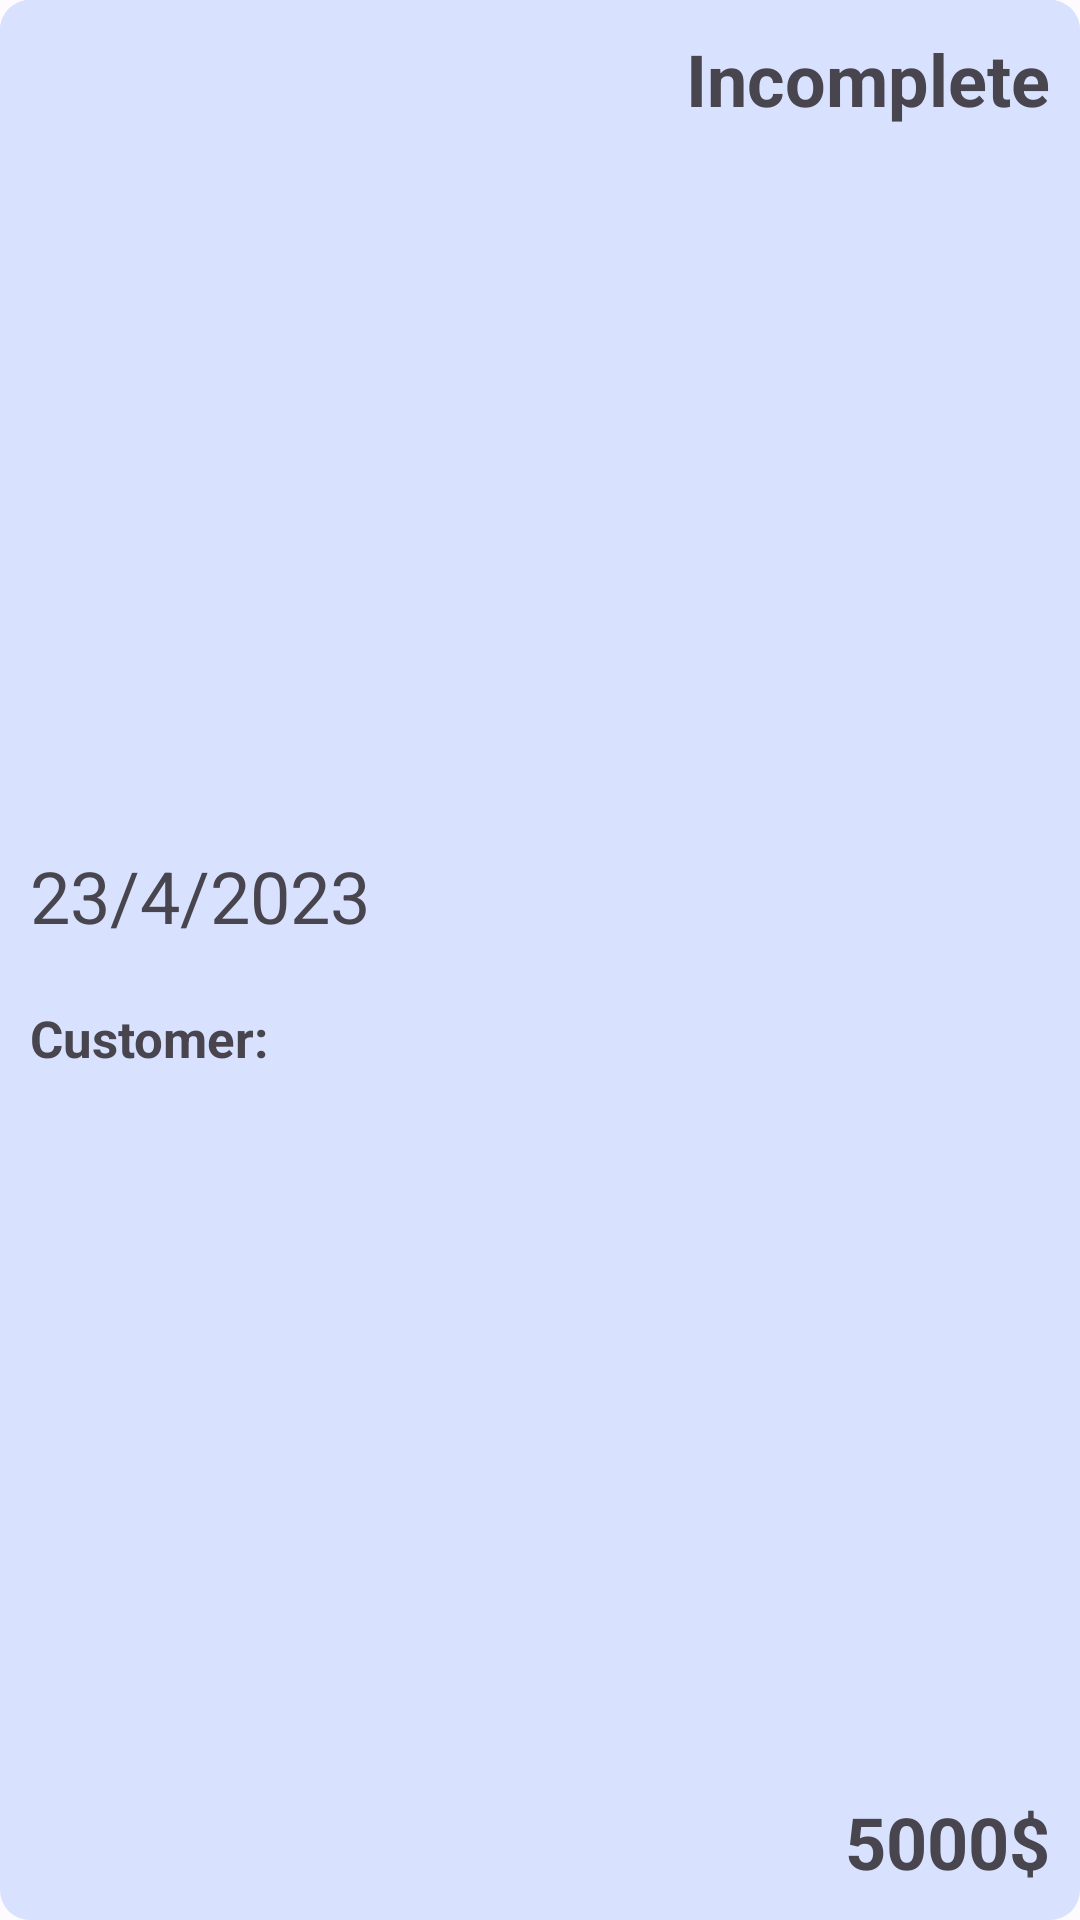

Layout XML and referenced resources for this Android screen:
<!-- AndroidManifest.xml: application theme Theme.BookaholicLight -->
<!-- res/layout/order_history_item.xml -->
<?xml version="1.0" encoding="utf-8"?>
<LinearLayout
    xmlns:android="http://schemas.android.com/apk/res/android"
    android:layout_width="match_parent"
    android:layout_height="wrap_content"
    android:layout_margin="10dp"
    android:padding="10dp"
    android:background="@drawable/divider_item">


    <LinearLayout
        android:layout_width="0dp"
        android:layout_height="wrap_content"
        android:layout_weight="20"
        android:orientation="vertical"
        android:layout_gravity="center">

        <LinearLayout
            android:layout_width="match_parent"
            android:layout_height="wrap_content"
            android:orientation="horizontal">

            <TextView
                android:id="@+id/dateTxt"
                android:layout_width="match_parent"
                android:layout_height="wrap_content"
                android:text="23/4/2023"
                android:textSize="24sp" />
        </LinearLayout>

        <LinearLayout
            android:layout_width="match_parent"
            android:layout_height="wrap_content"
            android:orientation="horizontal"
            android:layout_marginTop="20dp">
            <TextView
                android:layout_width="wrap_content"
                android:layout_height="wrap_content"
                android:text="Customer: "
                android:layout_marginEnd="5dp"
                android:textSize="17sp"
                android:textStyle="bold"/>

            <TextView
                android:id="@+id/customerTxt"
                android:layout_width="match_parent"
                android:layout_height="wrap_content"
                android:textSize="17sp"/>
        </LinearLayout>



    </LinearLayout>


    <RelativeLayout
        android:layout_width="0dp"
        android:layout_height="match_parent"
        android:layout_weight="12">

        <TextView
            android:id="@+id/statusTxt"
            android:layout_width="wrap_content"
            android:layout_height="wrap_content"
            android:text="Incomplete"
            android:layout_alignParentRight="true"
            android:textSize="24sp"
            android:textStyle="bold" />

        <TextView
            android:id="@+id/totalTxt"
            android:layout_width="wrap_content"
            android:layout_height="wrap_content"
            android:text="5000$"
            android:layout_alignParentRight="true"
            android:layout_alignParentBottom="true"
            android:textSize="24sp"
            android:textStyle="bold" />


    </RelativeLayout>
</LinearLayout>
<!-- resources referenced by this layout -->
<resources>
  <!-- drawable divider_item (drawable) -->
  <?xml version="1.0" encoding="utf-8"?>
  <layer-list xmlns:android="http://schemas.android.com/apk/res/android">
  
      <item>
          <shape android:shape="rectangle">
              <solid android:color="@color/md_theme_light_primaryContainer" />
              <corners android:radius="10dp" />
          </shape>
      </item>
  
      <item android:bottom="10px">
          <shape  android:shape="rectangle">
              <solid android:color="@color/md_theme_light_primaryContainer" />
              <corners android:radius="10dp" />
          </shape>
      </item>
  
  </layer-list>
  <color name="md_theme_light_primaryContainer">#D8E2FF</color>
  <color name="md_theme_light_primary">#7041EE</color>
  <color name="md_theme_light_onPrimary">#FFFFFF</color>
  <color name="md_theme_light_onPrimaryContainer">#001A41</color>
  <color name="md_theme_light_secondary">#575E71</color>
  <color name="md_theme_light_onSecondary">#FFFFFF</color>
  <color name="md_theme_light_secondaryContainer">#DBE2F9</color>
  <color name="md_theme_light_onSecondaryContainer">#141B2C</color>
  <color name="md_theme_light_tertiary">#715573</color>
  <color name="md_theme_light_onTertiary">#FFFFFF</color>
  <color name="md_theme_light_tertiaryContainer">#FBD7FC</color>
  <color name="md_theme_light_onTertiaryContainer">#29132D</color>
  <color name="md_theme_light_error">#BA1A1A</color>
  <color name="md_theme_light_errorContainer">#FFDAD6</color>
  <color name="md_theme_light_onError">#FFFFFF</color>
  <color name="md_theme_light_onErrorContainer">#410002</color>
  <color name="md_theme_light_background">#FEFBFF</color>
  <color name="md_theme_light_onBackground">#1B1B1F</color>
  <color name="md_theme_light_surface">#FEFBFF</color>
  <color name="md_theme_light_onSurface">#1B1B1F</color>
  <color name="md_theme_light_surfaceVariant">#E1E2EC</color>
  <color name="md_theme_light_onSurfaceVariant">#44474F</color>
  <color name="md_theme_light_outline">#75777F</color>
  <color name="md_theme_light_inverseOnSurface">#F2F0F4</color>
  <color name="md_theme_light_inverseSurface">#303033</color>
  <color name="md_theme_light_inversePrimary">#ADC6FF</color>
</resources>
